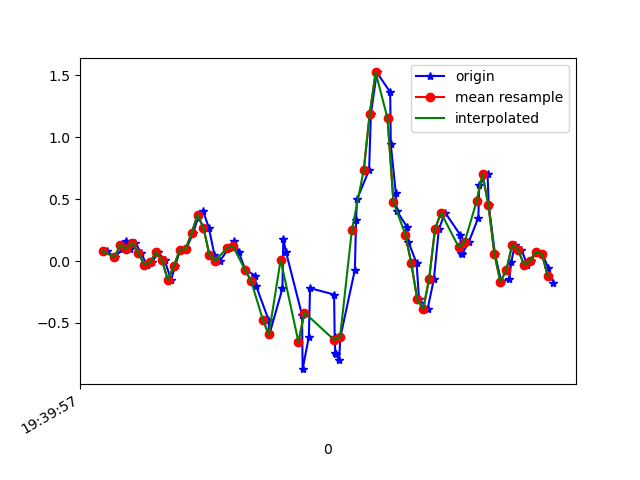

Data behind this chart, as committed beside it:
1617737997395, 433634092340960, 0.07766061, 0.24869984, -0.01700722
1617737997421, 433634111358784, 0.03123, 0.05322, -0.07565
1617737997446, 433634130401392, 0.09354, 0.3379, -0.04999
1617737997458, 433634149419184, 0.1632, -0.2412, 0.001319
1617737997472, 433634168461792, 0.09721, 0.2023, -0.07199
1617737997490, 433634187497616, 0.1473, 0.3293, -0.01456
1617737997509, 433634206541936, 0.06789, -0.1129, -0.03655
1617737997529, 433634225561456, -0.02985, 0.2682, -0.05366
1617737997548, 433634244605776, -0.0103, 0.03001, 0.01476
1617737997566, 433634263625296, 0.07155, -0.1251, -0.03655
1617737997589, 433634282669616, 0.0068, 0.2377, -0.008455
1617737997611, 433634301648528, -0.152, -0.04818, 0.03431
1617737997624, 433634320690224, -0.04207, 0.063, -0.01334
1617737997642, 433634339731920, 0.08988, 0.3037, -0.01456
1617737997662, 433634358748816, 0.09843, 0.0349, 0.02209
1617737997685, 433634377790480, 0.2243, 0.01168, -0.00479
1617737997701, 433634396836976, 0.3452, 0.4014, -0.0109
1617737997719, 433634415854128, 0.4014, 0.06666, 0.04164
1617737997738, 433634434896048, 0.2683, 0.2072, 0.04897
1617737997757, 433634453913200, 0.04956, 0.2499, 0.04652
1617737997776, 433634472955152, 0.003135, 0.2487, 0.0453
1617737997806, 433634491993776, 0.1058, 0.3318, 0.04774
1617737997822, 433634511010864, 0.1632, 0.4491, 0.06118
1617737997839, 433634530052656, 0.07155, 0.6018, 0.08928
1617737997861, 433634549069616, -0.07139, 0.8608, 0.1235
1617737997894, 433634568111408, -0.1178, 1.318, 0.1052
1617737997897, 433634587153200, -0.1985, 1.952, 0.05752
1617737997939, 433634606170224, -0.4733, 2.568, 0.006206
1617737997942, 433634625188976, -0.5931, 3.054, 0.003762
1617737997986, 433634644205168, -0.2217, 3.491, 0.03431
1617737997989, 433634663246128, 0.1778, 3.82, 0.0453
1617737997998, 433634682262256, 0.07277, 3.981, -0.003568
1617737998052, 433634701303216, -0.4355, 3.882, 0.01109
1617737998054, 433634720319472, -0.8728, 3.551, 0.09295
1617737998075, 433634739356464, -0.6126, 3.108, 0.1113
1617737998079, 433634758397296, -0.2192, 2.784, 0.02575
1617737998160, 433634777413360, -0.2705, 2.466, -0.1172
1617737998162, 433634796454192, -0.6126, 1.889, -0.149
1617737998164, 433634815470256, -0.7458, 1.397, -0.07199
1617737998167, 433634834511216, -0.7519, 1.065, -0.09275
1617737998177, 433634853552048, -0.802, 0.7459, -0.1306
1617737998181, 433634872568176, -0.6163, 0.4307, -0.1306
1617737998230, 433634891609008, -0.07139, 0.1119, -0.1294
1617737998234, 433634910625072, 0.3293, -0.2009, -0.1245
1617737998237, 433634929659504, 0.4967, -0.6798, -0.1233
1617737998278, 433634948675376, 0.735, -1.297, -0.08665
1617737998284, 433634967716080, 1.187, -1.924, 0.01964
1617737998304, 433634986732016, 1.522, -2.575, 0.2005
1617737998349, 433635005772656, 1.363, -3.219, 0.4082
1617737998351, 433635024813424, 0.9402, -3.772, 0.5132
1617737998368, 433635043830384, 0.5468, -4.063, 0.5548
1617737998371, 433635062871024, 0.4051, -4.211, 0.5792
1617737998407, 433635081886832, 0.2707, -4.172, 0.5633
1617737998410, 433635100927600, 0.1571, -4.013, 0.4961
1617737998438, 433635120069857, -0.01763, -3.668, 0.4399
1617737998446, 433635139113185, -0.3072, -3.281, 0.3544
1617737998475, 433635158153953, -0.3878, -2.856, 0.2701
1617737998496, 433635177169889, -0.1484, -2.369, 0.1956
1617737998513, 433635196210657, 0.2573, -1.838, 0.1369
1617737998534, 433635215226593, 0.3904, -1.316, 0.07951
1617737998585, 433635234268897, 0.2108, -0.8606, 0.01964
... 19 more rows
